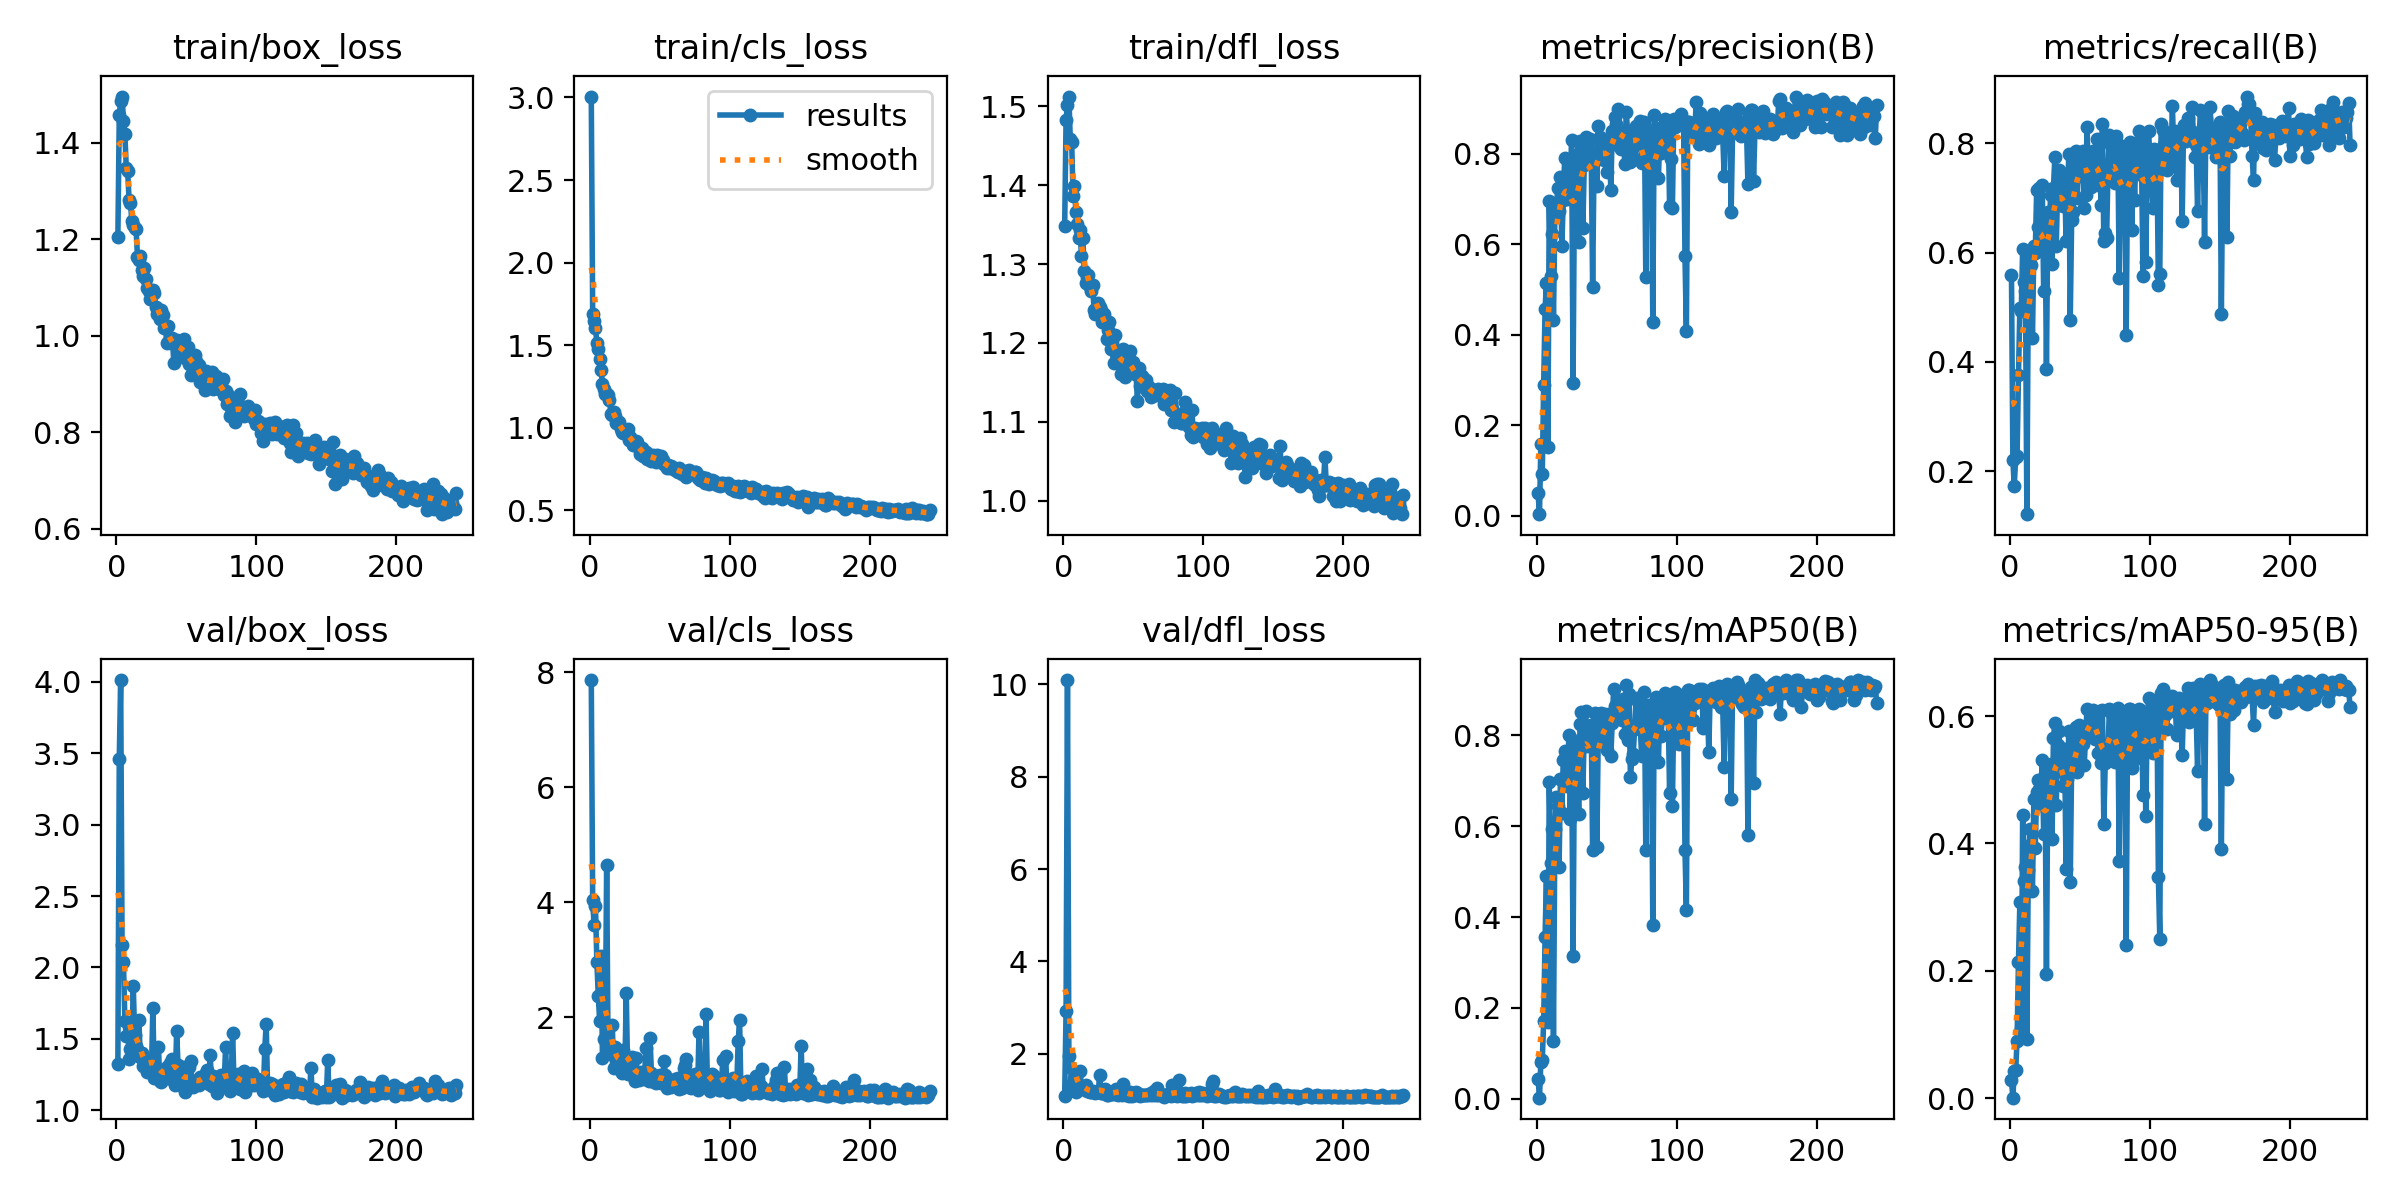

Data behind this chart, as committed beside it:
epoch, time, train/box_loss, train/cls_loss, train/dfl_loss, metrics/precision(B), metrics/recall(B), metrics/mAP50(B), metrics/mAP50-95(B), val/box_loss, val/cls_loss, val/dfl_loss, lr/pg0, lr/pg1, lr/pg2
1, 8.007, 1.204, 3.006, 1.348, 0.04918, 0.5599, 0.04377, 0.02788, 1.325, 7.861, 1.092, 0.0006528, 0.0006528, 0.0006528
2, 15.69, 1.456, 1.691, 1.483, 0.00344, 0.2201, 0.00213, 0.00076, 3.457, 4.029, 2.924, 0.001317, 0.001317, 0.001317
3, 23.27, 1.486, 1.647, 1.502, 0.1585, 0.1727, 0.08171, 0.04332, 4.012, 3.604, 10.09, 0.001978, 0.001978, 0.001978
4, 30.9, 1.495, 1.603, 1.512, 0.09127, 0.2256, 0.08489, 0.04348, 2.16, 3.93, 1.95, 0.001988, 0.001988, 0.001988
5, 38.54, 1.445, 1.513, 1.458, 0.2888, 0.2284, 0.1706, 0.08991, 2.035, 2.961, 1.719, 0.001984, 0.001984, 0.001984
6, 46.2, 1.418, 1.476, 1.455, 0.4559, 0.3758, 0.3552, 0.2144, 1.627, 2.371, 1.355, 0.00198, 0.00198, 0.00198
7, 53.84, 1.347, 1.414, 1.386, 0.5135, 0.4986, 0.4909, 0.3078, 1.52, 1.931, 1.294, 0.001976, 0.001976, 0.001976
8, 61.48, 1.341, 1.351, 1.399, 0.1527, 0.493, 0.1695, 0.1086, 1.613, 3.062, 1.452, 0.001972, 0.001972, 0.001972
9, 69.11, 1.281, 1.264, 1.366, 0.6948, 0.6072, 0.6964, 0.4454, 1.359, 1.293, 1.181, 0.001968, 0.001968, 0.001968
10, 76.72, 1.274, 1.233, 1.351, 0.5304, 0.546, 0.52, 0.3413, 1.43, 1.622, 1.323, 0.001964, 0.001964, 0.001964
11, 84.3, 1.238, 1.202, 1.332, 0.6219, 0.5292, 0.5935, 0.3627, 1.434, 1.629, 1.233, 0.00196, 0.00196, 0.00196
12, 91.84, 1.228, 1.201, 1.343, 0.4329, 0.1212, 0.1263, 0.09273, 1.869, 4.649, 1.635, 0.001956, 0.001956, 0.001956
13, 99.42, 1.222, 1.199, 1.31, 0.6595, 0.5237, 0.594, 0.3583, 1.527, 1.411, 1.287, 0.001952, 0.001952, 0.001952
14, 107, 1.221, 1.17, 1.333, 0.6705, 0.5905, 0.6644, 0.422, 1.452, 1.384, 1.235, 0.001949, 0.001949, 0.001949
15, 114.6, 1.164, 1.085, 1.291, 0.7239, 0.577, 0.6436, 0.3998, 1.432, 1.354, 1.233, 0.001945, 0.001945, 0.001945
16, 122.2, 1.156, 1.074, 1.276, 0.6729, 0.4429, 0.5108, 0.3258, 1.632, 1.858, 1.323, 0.001941, 0.001941, 0.001941
17, 129.8, 1.165, 1.096, 1.284, 0.7478, 0.6128, 0.7046, 0.4702, 1.376, 1.118, 1.202, 0.001937, 0.001937, 0.001937
18, 137.4, 1.136, 1.068, 1.287, 0.5968, 0.5989, 0.6302, 0.3923, 1.404, 1.481, 1.219, 0.001933, 0.001933, 0.001933
19, 145, 1.123, 1.03, 1.271, 0.6979, 0.7142, 0.7457, 0.4813, 1.308, 1.235, 1.174, 0.001929, 0.001929, 0.001929
20, 152.7, 1.14, 1.032, 1.266, 0.7892, 0.6462, 0.766, 0.4996, 1.31, 1.121, 1.179, 0.001925, 0.001925, 0.001925
21, 160.3, 1.118, 1.031, 1.273, 0.7432, 0.7175, 0.7641, 0.4849, 1.343, 1.135, 1.19, 0.001921, 0.001921, 0.001921
22, 168, 1.099, 0.992, 1.242, 0.6994, 0.6184, 0.6889, 0.4606, 1.266, 1.266, 1.167, 0.001917, 0.001917, 0.001917
23, 175.6, 1.093, 0.9718, 1.237, 0.7854, 0.7242, 0.8011, 0.5303, 1.273, 1.038, 1.149, 0.001913, 0.001913, 0.001913
24, 183.2, 1.077, 0.9658, 1.247, 0.7355, 0.5292, 0.6151, 0.4149, 1.283, 1.437, 1.17, 0.001909, 0.001909, 0.001909
25, 190.8, 1.092, 0.9687, 1.25, 0.8304, 0.663, 0.7602, 0.5094, 1.269, 1.073, 1.168, 0.001905, 0.001905, 0.001905
26, 198.3, 1.094, 0.9792, 1.245, 0.2927, 0.3872, 0.3147, 0.1946, 1.718, 2.419, 1.553, 0.001901, 0.001901, 0.001901
27, 205.9, 1.088, 0.9936, 1.242, 0.727, 0.6741, 0.768, 0.5138, 1.227, 1.017, 1.145, 0.001897, 0.001897, 0.001897
28, 213.5, 1.059, 0.9274, 1.227, 0.7971, 0.6462, 0.7516, 0.5013, 1.262, 1.107, 1.153, 0.001893, 0.001893, 0.001893
29, 221.1, 1.044, 0.9427, 1.236, 0.7533, 0.7059, 0.7868, 0.5245, 1.271, 1.093, 1.152, 0.001889, 0.001889, 0.001889
30, 228.7, 1.048, 0.9149, 1.228, 0.6044, 0.5794, 0.628, 0.4066, 1.443, 1.306, 1.249, 0.001885, 0.001885, 0.001885
31, 236.3, 1.035, 0.8941, 1.205, 0.8279, 0.7187, 0.8246, 0.5658, 1.202, 0.9856, 1.113, 0.001881, 0.001881, 0.001881
32, 243.9, 1.053, 0.8927, 1.217, 0.8178, 0.7744, 0.8523, 0.5894, 1.197, 0.8964, 1.114, 0.001877, 0.001877, 0.001877
33, 251.5, 1.042, 0.921, 1.227, 0.6355, 0.612, 0.6728, 0.4605, 1.27, 1.294, 1.183, 0.001873, 0.001873, 0.001873
34, 259.1, 1.016, 0.9113, 1.192, 0.7746, 0.7179, 0.8127, 0.555, 1.252, 0.928, 1.141, 0.001869, 0.001869, 0.001869
35, 266.7, 1.018, 0.8764, 1.201, 0.8361, 0.7521, 0.8539, 0.5763, 1.225, 0.9011, 1.133, 0.001865, 0.001865, 0.001865
36, 274.3, 0.984, 0.8427, 1.175, 0.8182, 0.7131, 0.7759, 0.5142, 1.3, 1.042, 1.152, 0.001861, 0.001861, 0.001861
37, 281.9, 1.02, 0.8787, 1.21, 0.8123, 0.6873, 0.801, 0.5383, 1.252, 1, 1.125, 0.001857, 0.001857, 0.001857
38, 289.5, 0.9947, 0.8299, 1.185, 0.8317, 0.6852, 0.7826, 0.4898, 1.328, 1.054, 1.244, 0.001853, 0.001853, 0.001853
39, 297.1, 0.9842, 0.828, 1.18, 0.7901, 0.7437, 0.8226, 0.5478, 1.218, 0.9195, 1.119, 0.00185, 0.00185, 0.00185
40, 304.7, 0.995, 0.8525, 1.188, 0.5058, 0.6216, 0.5476, 0.3596, 1.361, 1.465, 1.248, 0.001846, 0.001846, 0.001846
41, 312.2, 0.9425, 0.8087, 1.161, 0.7818, 0.7075, 0.7763, 0.5008, 1.333, 1.014, 1.195, 0.001842, 0.001842, 0.001842
42, 319.8, 0.9868, 0.832, 1.173, 0.7982, 0.7799, 0.8499, 0.576, 1.18, 0.8881, 1.11, 0.001838, 0.001838, 0.001838
43, 327.4, 0.9911, 0.833, 1.192, 0.7291, 0.4763, 0.5534, 0.3388, 1.555, 1.636, 1.345, 0.001834, 0.001834, 0.001834
44, 335, 0.9748, 0.7988, 1.157, 0.8601, 0.6602, 0.7994, 0.527, 1.318, 1.025, 1.2, 0.00183, 0.00183, 0.00183
45, 342.5, 0.9779, 0.8362, 1.181, 0.8373, 0.6739, 0.7944, 0.5466, 1.212, 0.9436, 1.114, 0.001826, 0.001826, 0.001826
46, 350.1, 0.9712, 0.8189, 1.182, 0.8171, 0.766, 0.8495, 0.576, 1.207, 0.879, 1.107, 0.001822, 0.001822, 0.001822
47, 357.7, 0.9647, 0.7941, 1.173, 0.792, 0.7855, 0.8409, 0.5834, 1.172, 0.8624, 1.086, 0.001818, 0.001818, 0.001818
48, 365.3, 0.993, 0.8322, 1.19, 0.7857, 0.6992, 0.7869, 0.5124, 1.304, 0.9785, 1.178, 0.001814, 0.001814, 0.001814
49, 372.9, 0.9542, 0.8054, 1.165, 0.8059, 0.7744, 0.8484, 0.5864, 1.129, 0.8758, 1.088, 0.00181, 0.00181, 0.00181
50, 380.4, 0.9716, 0.7925, 1.176, 0.7593, 0.7409, 0.7689, 0.5249, 1.215, 0.9963, 1.129, 0.001806, 0.001806, 0.001806
51, 388, 0.9762, 0.8256, 1.16, 0.8285, 0.7827, 0.8378, 0.562, 1.216, 0.8583, 1.115, 0.001802, 0.001802, 0.001802
52, 395.6, 0.9422, 0.8014, 1.161, 0.8191, 0.7855, 0.8469, 0.5558, 1.306, 0.8749, 1.169, 0.001798, 0.001798, 0.001798
53, 403.2, 0.9196, 0.777, 1.127, 0.7202, 0.6825, 0.7554, 0.5226, 1.346, 1.24, 1.157, 0.001794, 0.001794, 0.001794
54, 410.7, 0.9536, 0.7722, 1.169, 0.8509, 0.7047, 0.8283, 0.5699, 1.183, 0.9869, 1.11, 0.00179, 0.00179, 0.00179
55, 418.3, 0.9368, 0.7566, 1.145, 0.8209, 0.83, 0.9023, 0.6113, 1.16, 0.7651, 1.09, 0.001786, 0.001786, 0.001786
56, 426, 0.961, 0.7735, 1.158, 0.8811, 0.7409, 0.865, 0.5868, 1.206, 0.8333, 1.108, 0.001782, 0.001782, 0.001782
57, 433.5, 0.9471, 0.7551, 1.154, 0.8645, 0.7437, 0.8515, 0.5879, 1.206, 0.8497, 1.112, 0.001778, 0.001778, 0.001778
58, 441.1, 0.9331, 0.7649, 1.15, 0.8991, 0.72, 0.8727, 0.5944, 1.188, 0.7855, 1.108, 0.001774, 0.001774, 0.001774
59, 448.7, 0.9397, 0.7638, 1.153, 0.8303, 0.7855, 0.8763, 0.61, 1.174, 0.7984, 1.108, 0.00177, 0.00177, 0.00177
60, 456.3, 0.9049, 0.7494, 1.139, 0.8094, 0.7689, 0.8656, 0.593, 1.232, 0.8196, 1.103, 0.001766, 0.001766, 0.001766
... 183 more rows
